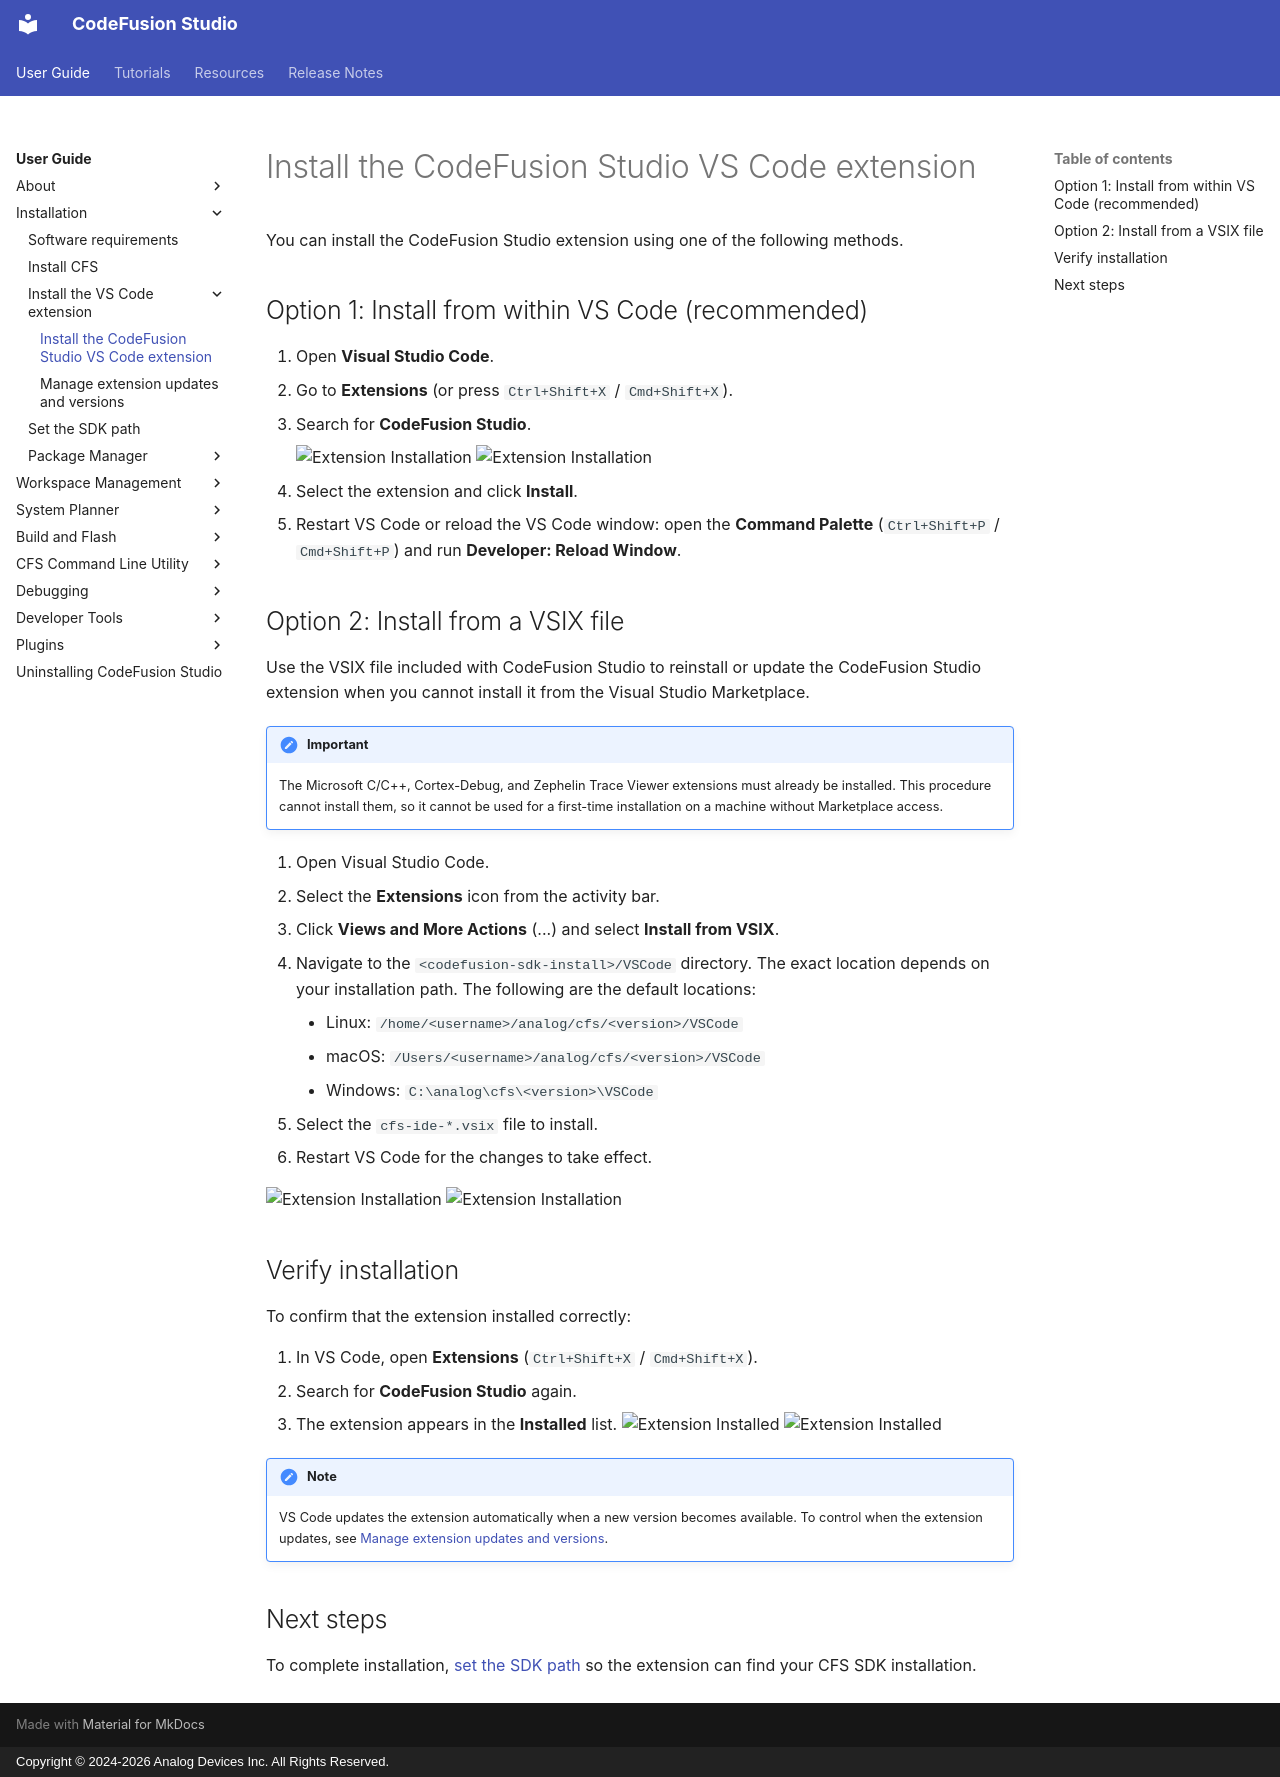

repository: analogdevicesinc/codefusion-studio · page: user-guide/installation/install-extensions/index.html · generator: mkdocs · copyright: Copyright © 2024-2026 Analog Devices Inc. All Rights Reserved.

---
description: Install the CodeFusion Studio VS Code extension
author: Analog Devices
date: 2026-09-14
---

# Install the CodeFusion Studio VS Code extension

You can install the CodeFusion Studio extension using one of the following methods.

## Option 1: Install from within VS Code (recommended)

1. Open **Visual Studio Code**.
2. Go to **Extensions** (or press `Ctrl+Shift+X` / `Cmd+Shift+X`).
3. Search for **CodeFusion Studio**.

    ![Extension Installation](images/install-vs-code-extension-dark.png#only-dark)
    ![Extension Installation](images/install-vs-code-extension-light.png#only-light)

4. Select the extension and click **Install**.
5. Restart VS Code or reload the VS Code window: open the **Command Palette** (`Ctrl+Shift+P` / `Cmd+Shift+P`) and run **Developer: Reload Window**.

## Option 2: Install from a VSIX file

Use the VSIX file included with CodeFusion Studio to reinstall or update the CodeFusion Studio extension when you cannot install it from the Visual Studio Marketplace.

!!! important
    The Microsoft C/C++, Cortex-Debug, and Zephelin Trace Viewer extensions must already be installed. This procedure cannot install them, so it cannot be used for a first-time installation on a machine without Marketplace access.

1. Open Visual Studio Code.
2. Select the **Extensions** icon from the activity bar.
3. Click **Views and More Actions** (...) and select **Install from VSIX**.
4. Navigate to the `<codefusion-sdk-install>/VSCode` directory. The exact location depends on your installation path. The following are the default locations:
    - Linux: `/home/<username>/analog/cfs/<version>/VSCode`
    - macOS: `/Users/<username>/analog/cfs/<version>/VSCode`
    - Windows: `C:\analog\cfs\<version>\VSCode`
5. Select the `cfs-ide-*.vsix` file to install.
6. Restart VS Code for the changes to take effect.

![Extension Installation](images/extension-installation-dark.png#only-dark)
![Extension Installation](images/extension-installation-light.png#only-light)

## Verify installation

To confirm that the extension installed correctly:

1. In VS Code, open **Extensions** (`Ctrl+Shift+X` / `Cmd+Shift+X`).
2. Search for **CodeFusion Studio** again.
3. The extension appears in the **Installed** list.
    ![Extension Installed](images/verify-vscode-extension-installed-dark.png#only-dark)
    ![Extension Installed](images/verify-vscode-extension-installed-light.png#only-light)

!!! note
    VS Code updates the extension automatically when a new version becomes available. To control when the extension updates, see [Manage extension updates and versions](manage-extension-versions.md).

## Next steps

To complete installation, [set the SDK path](set-up-cfs.md) so the extension can find your CFS SDK installation.
